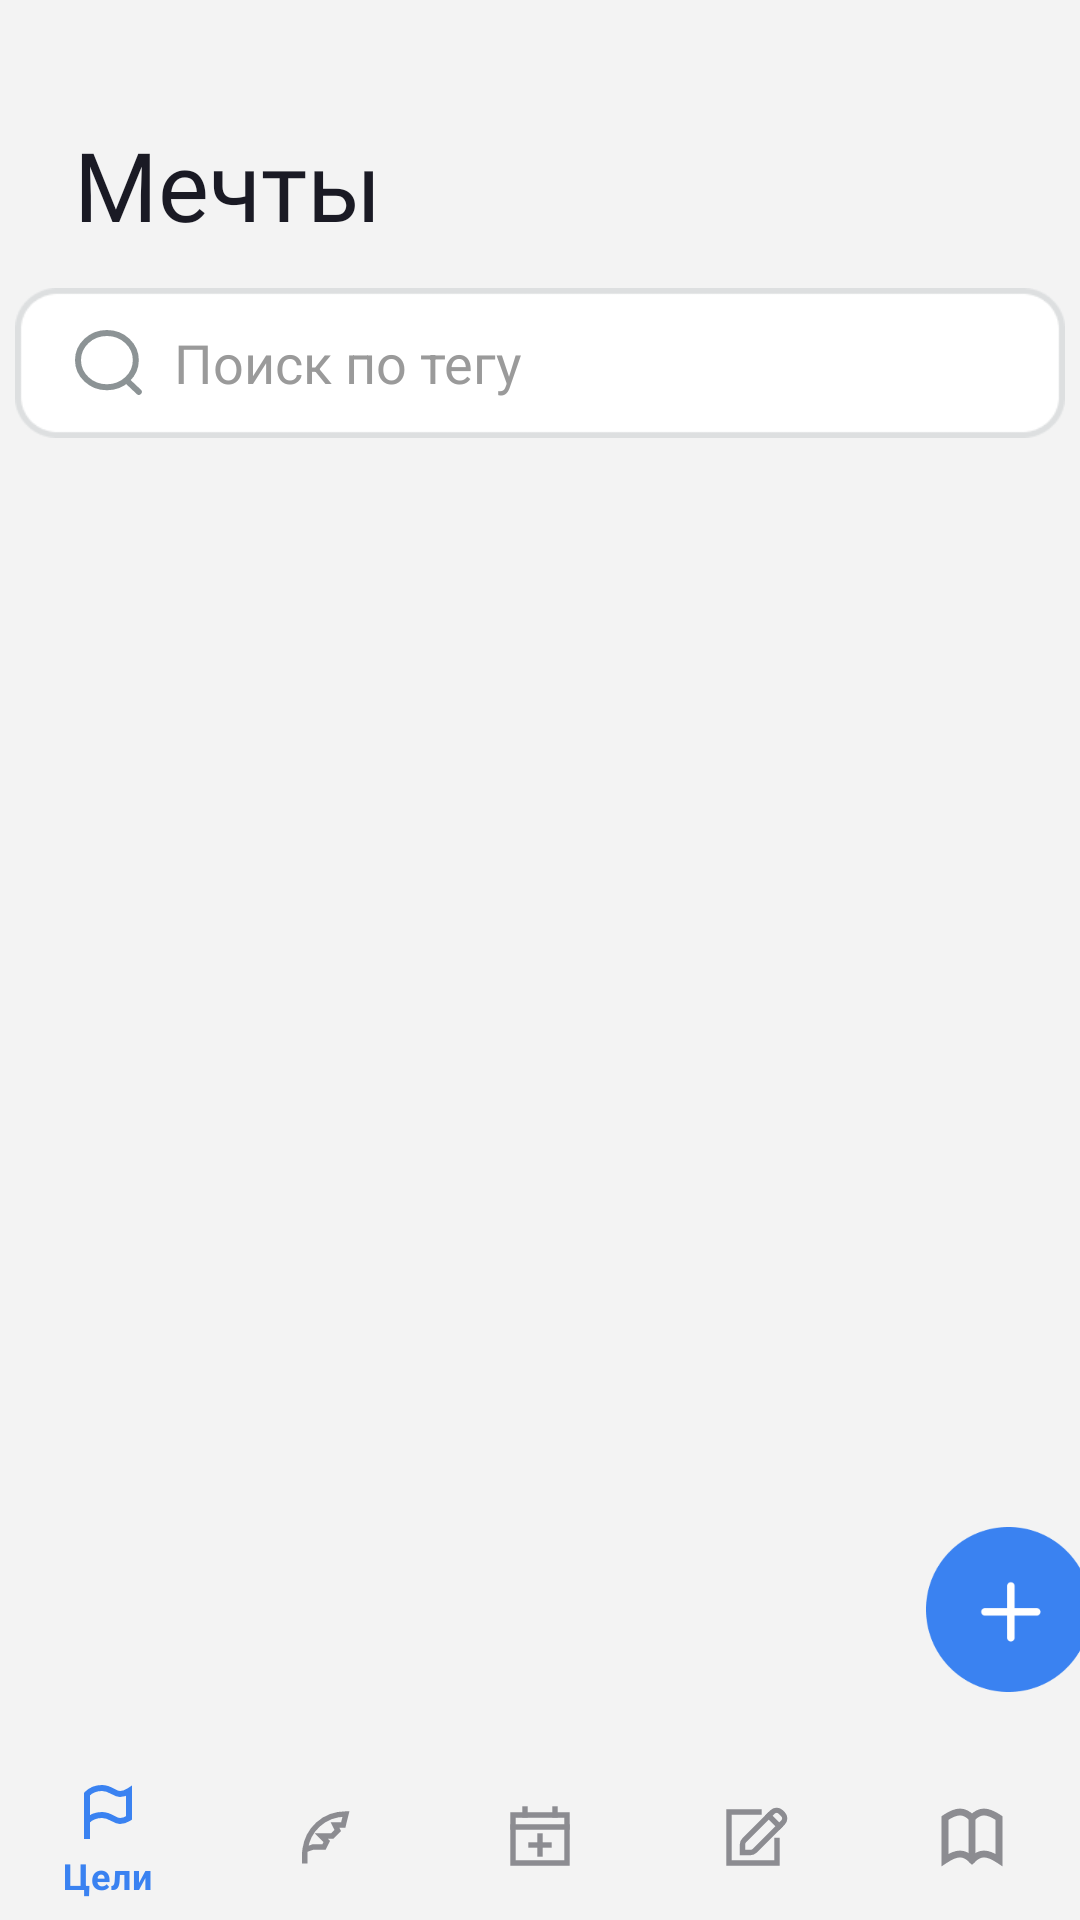

Reconstruct the res/layout file that produces this screen, plus the resources it refers to.
<!-- AndroidManifest.xml: application theme Theme.MayDay -->
<!-- res/layout/activity_dreams.xml -->
<?xml version="1.0" encoding="utf-8"?>
<androidx.constraintlayout.widget.ConstraintLayout xmlns:android="http://schemas.android.com/apk/res/android"
    xmlns:app="http://schemas.android.com/apk/res-auto"
    xmlns:tools="http://schemas.android.com/tools"
    android:layout_width="match_parent"
    android:layout_height="match_parent"
    tools:context=".presentation.DreamsActivity"
    android:background="@color/background">

    <TextView
        android:id="@+id/textView2"
        android:layout_width="wrap_content"
        android:layout_height="wrap_content"
        android:layout_marginTop="40dp"
        android:fontFamily="@font/extrabold"
        android:gravity="left"
        android:text="Мечты"
        android:textColor="@color/black_text"
        android:textSize="32sp"
        app:layout_constraintEnd_toEndOf="parent"
        app:layout_constraintHorizontal_bias="0.096"
        app:layout_constraintStart_toStartOf="parent"
        app:layout_constraintTop_toTopOf="parent" />

    <LinearLayout
        android:id="@+id/linearLayout"
        android:layout_width="match_parent"
        android:layout_height="wrap_content"
        app:layout_constraintBottom_toBottomOf="parent"
        app:layout_constraintEnd_toEndOf="parent"
        app:layout_constraintStart_toStartOf="parent">


        <com.google.android.material.bottomnavigation.BottomNavigationView
            android:id="@+id/bottom_navigation"
            android:layout_width="match_parent"
            android:layout_height="wrap_content"
            android:background="@color/background"
            app:itemIconTint="@color/bottom_nav_color"
            app:itemTextColor="@color/bottom_nav_color"
            app:menu="@menu/bottom_navigation_menu"
            tools:layout_editor_absoluteX="-2dp"
            tools:layout_editor_absoluteY="675dp" />
    </LinearLayout>

    <EditText
        android:textColor="@color/black_text"
        android:id="@+id/et"
        android:layout_width="350dp"
        android:layout_height="50dp"
        android:layout_marginTop="96dp"
        android:background="@drawable/img_1"
        android:drawableLeft="@drawable/ic_search"
        android:drawablePadding="10dp"
        android:hint="Поиск по тегу"
        android:lines="1"
        android:paddingHorizontal="20dp"
        android:textColorHint="@color/gray_text"
        app:layout_constraintEnd_toEndOf="parent"
        app:layout_constraintHorizontal_bias="0.491"
        app:layout_constraintStart_toStartOf="parent"
        app:layout_constraintTop_toTopOf="parent" />

    <ListView
        android:id="@+id/noteList"
        android:layout_width="407dp"
        android:divider="@null"
        android:dividerHeight="20dp"
        android:layout_height="500dp"
        app:layout_constraintBottom_toTopOf="@+id/linearLayout"
        app:layout_constraintEnd_toEndOf="parent"
        app:layout_constraintStart_toStartOf="parent"></ListView>

    <ImageView
        android:id="@+id/imageView9"
        android:layout_width="55dp"
        android:layout_height="55dp"
        android:layout_marginEnd="20dp"
        android:layout_marginBottom="20dp"
        android:elevation="10dp"
        app:layout_constraintBottom_toTopOf="@+id/linearLayout"
        app:layout_constraintEnd_toEndOf="@+id/noteList"
        app:srcCompat="@drawable/new_note" />

</androidx.constraintlayout.widget.ConstraintLayout>
<!-- resources referenced by this layout -->
<resources>
  <color name="background">#FFF3F3F3</color>
  <color name="black_text">#FF1a1a24</color>
  <color name="gray_text">#FF9a9a9a</color>
  <!-- drawable ic_search (drawable) -->
  <vector xmlns:android="http://schemas.android.com/apk/res/android"
      android:width="23dp"
      android:height="22dp"
      android:viewportWidth="23"
      android:viewportHeight="22">
    <path
        android:pathData="M20.273,10.043C20.273,14.985 16.013,19.087 10.637,19.087C5.26,19.087 1,14.985 1,10.043C1,5.102 5.26,1 10.637,1C16.013,1 20.273,5.102 20.273,10.043Z"
        android:strokeWidth="2"
        android:fillColor="#00000000"
        android:strokeColor="#8C9395"/>
    <path
        android:pathData="M17.662,17.217L21.272,20.627"
        android:strokeWidth="2"
        android:fillColor="#00000000"
        android:strokeColor="#8C9395"
        android:strokeLineCap="round"/>
  </vector>
  <!-- drawable img_1: png bitmap (drawable, 1754 bytes) -->
  <!-- drawable new_note: png bitmap (drawable, 3994 bytes) -->
  <style name="Theme.MayDay" parent="Theme.MaterialComponents.NoActionBar">
          
          <item name="colorPrimary">@color/purple_500</item>
          <item name="colorPrimaryVariant">@color/background</item>
          <item name="colorOnPrimary">@color/black</item>
          
          <item name="colorSecondary">@color/gray_text</item>
          <item name="colorSecondaryVariant">@color/teal_700</item>
          <item name="colorOnSecondary">@color/black</item>
          
          <item name="android:statusBarColor" tools:targetApi="l">?attr/colorPrimaryVariant</item>
          
      </style>
  <color name="purple_500">#FF6200EE</color>
  <color name="black">#FF000000</color>
  <color name="teal_700">#FF018786</color>
</resources>
